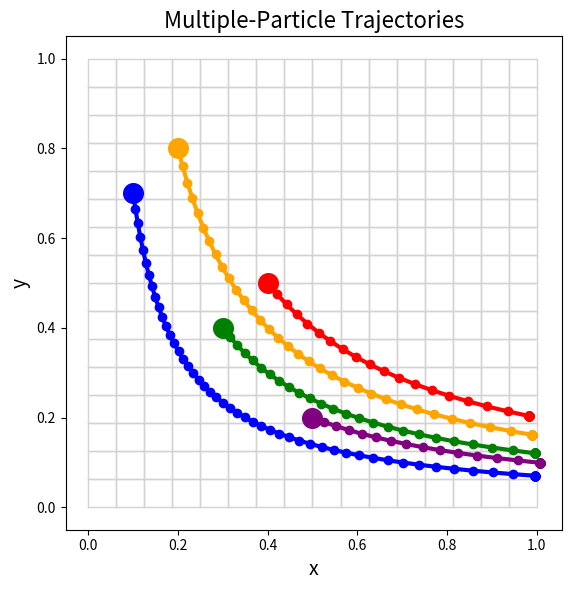

Source code (Python): (Note: this script raises an exception after producing the figure.)
import numpy as np
import matplotlib.pyplot as plt
from matplotlib.lines import Line2D

# Mesh data (generate 17x17 grid to match EToV)
x_vals = np.linspace(0.0, 1.0, 17)
y_vals = np.linspace(0.0, 1.0, 17)
VX, VY = np.meshgrid(x_vals, y_vals, indexing='ij')
VX = VX.flatten()
VY = VY.flatten()

EToV = """1 18 2 19; 18 35 19 36; 35 52 36 53; 52 69 53 70; 69 86 70 87; 86 103 87 104; 103 120 104 121; 120 137 121 138; 137 154 138 155; 154 171 155 172; 171 188 172 189; 188 205 189 206; 205 222 206 223; 222 239 223 240; 239 256 240 257; 256 273 257 274; 2 19 3 20; 19 36 20 37; 36 53 37 54; 53 70 54 71; 70 87 71 88; 87 104 88 105; 104 121 105 122; 121 138 122 139; 138 155 139 156; 155 172 156 173; 172 189 173 190; 189 206 190 207; 206 223 207 224; 223 240 224 241; 240 257 241 258; 257 274 258 275; 3 20 4 21; 20 37 21 38; 37 54 38 55; 54 71 55 72; 71 88 72 89; 88 105 89 106; 105 122 106 123; 122 139 123 140; 139 156 140 157; 156 173 157 174; 173 190 174 191; 190 207 191 208; 207 224 208 225; 224 241 225 242; 241 258 242 259; 258 275 259 276; 4 21 5 22; 21 38 22 39; 38 55 39 56; 55 72 56 73; 72 89 73 90; 89 106 90 107; 106 123 107 124; 123 140 124 141; 140 157 141 158; 157 174 158 175; 174 191 175 192; 191 208 192 209; 208 225 209 226; 225 242 226 243; 242 259 243 260; 259 276 260 277; 5 22 6 23; 22 39 23 40; 39 56 40 57; 56 73 57 74; 73 90 74 91; 90 107 91 108; 107 124 108 125; 124 141 125 142; 141 158 142 159; 158 175 159 176; 175 192 176 193; 192 209 193 210; 209 226 210 227; 226 243 227 244; 243 260 244 261; 260 277 261 278; 6 23 7 24; 23 40 24 41; 40 57 41 58; 57 74 58 75; 74 91 75 92; 91 108 92 109; 108 125 109 126; 125 142 126 143; 142 159 143 160; 159 176 160 177; 176 193 177 194; 193 210 194 211; 210 227 211 228; 227 244 228 245; 244 261 245 262; 261 278 262 279; 7 24 8 25; 24 41 25 42; 41 58 42 59; 58 75 59 76; 75 92 76 93; 92 109 93 110; 109 126 110 127; 126 143 127 144; 143 160 144 161; 160 177 161 178; 177 194 178 195; 194 211 195 212; 211 228 212 229; 228 245 229 246; 245 262 246 263; 262 279 263 280; 8 25 9 26; 25 42 26 43; 42 59 43 60; 59 76 60 77; 76 93 77 94; 93 110 94 111; 110 127 111 128; 127 144 128 145; 144 161 145 162; 161 178 162 179; 178 195 179 196; 195 212 196 213; 212 229 213 230; 229 246 230 247; 246 263 247 264; 263 280 264 281; 9 26 10 27; 26 43 27 44; 43 60 44 61; 60 77 61 78; 77 94 78 95; 94 111 95 112; 111 128 112 129; 128 145 129 146; 145 162 146 163; 162 179 163 180; 179 196 180 197; 196 213 197 214; 213 230 214 231; 230 247 231 248; 247 264 248 265; 264 281 265 282; 10 27 11 28; 27 44 28 45; 44 61 45 62; 61 78 62 79; 78 95 79 96; 95 112 96 113; 112 129 113 130; 129 146 130 147; 146 163 147 164; 163 180 164 181; 180 197 181 198; 197 214 198 215; 214 231 215 232; 231 248 232 249; 248 265 249 266; 265 282 266 283; 11 28 12 29; 28 45 29 46; 45 62 46 63; 62 79 63 80; 79 96 80 97; 96 113 97 114; 113 130 114 131; 130 147 131 148; 147 164 148 165; 164 181 165 182; 181 198 182 199; 198 215 199 216; 215 232 216 233; 232 249 233 250; 249 266 250 267; 266 283 267 284; 12 29 13 30; 29 46 30 47; 46 63 47 64; 63 80 64 81; 80 97 81 98; 97 114 98 115; 114 131 115 132; 131 148 132 149; 148 165 149 166; 165 182 166 183; 182 199 183 200; 199 216 200 217; 216 233 217 234; 233 250 234 251; 250 267 251 268; 267 284 268 285; 13 30 14 31; 30 47 31 48; 47 64 48 65; 64 81 65 82; 81 98 82 99; 98 115 99 116; 115 132 116 133; 132 149 133 150; 149 166 150 167; 166 183 167 184; 183 200 184 201; 200 217 201 218; 217 234 218 235; 234 251 235 252; 251 268 252 269; 268 285 269 286; 14 31 15 32; 31 48 32 49; 48 65 49 66; 65 82 66 83; 82 99 83 100; 99 116 100 117; 116 133 117 134; 133 150 134 151; 150 167 151 168; 167 184 168 185; 184 201 185 202; 201 218 202 219; 218 235 219 236; 235 252 236 253; 252 269 253 270; 269 286 270 287; 15 32 16 33; 32 49 33 50; 49 66 50 67; 66 83 67 84; 83 100 84 101; 100 117 101 118; 117 134 118 135; 134 151 135 152; 151 168 152 169; 168 185 169 186; 185 202 186 203; 202 219 203 220; 219 236 220 237; 236 253 237 254; 253 270 254 271; 270 287 271 288; 16 33 17 34; 33 50 34 51; 50 67 51 68; 67 84 68 85; 84 101 85 102; 101 118 102 119; 118 135 119 136; 135 152 136 153; 152 169 153 170; 169 186 170 187; 186 203 187 204; 203 220 204 221; 220 237 221 238; 237 254 238 255; 254 271 255 272; 271 288 272 289"""
# [redacted]
raw_lines = EToV.strip().replace(";", "\n").splitlines()
etov_clean = []
for line in raw_lines:
    tokens = line.strip().split()
    if len(tokens) == 4:
        etov_clean.append([int(t) for t in tokens])
# Convert to 0-based indexing
EToV = np.array(etov_clean) - 1

# Infer number of columns
bottom_y = VY[EToV].min(axis=1)
min_y = bottom_y.min()
bottom_quads = [i for i, y in enumerate(bottom_y) if y == min_y]
num_cols = len(bottom_quads)
num_rows = len(EToV) // num_cols

# Nodal velocity field
U_n = VX
V_n = -VY

# Element lookup
def lookup_element(x_target, y_target, VX, VY, EToV):
    to = 1e-8
    for element in range(len(EToV)):
        nodes = EToV[element]
        # Reorder nodes for Python: [0,1,2,3] -> [0,1,3,2]
        nodes = [nodes[0], nodes[1], nodes[3], nodes[2]]
        x_nodes = [VX[n] for n in nodes]
        y_nodes = [VY[n] for n in nodes]
        xmin, xmax = min(x_nodes), max(x_nodes)
        ymin, ymax = min(y_nodes), max(y_nodes)
        if x_target < xmin or x_target > xmax or y_target < ymin or y_target > ymax:
            continue
        try:
            x_hat, y_hat = invert_bilinear_map(x_target, y_target, x_nodes, y_nodes)
        except RuntimeError:
            continue
        if -1 - to <= x_hat <= 1 + to and -1 - to <= y_hat <= 1 + to:
            return element, x_hat, y_hat
    return None

# [redacted]
def invert_bilinear_map(x_target, y_target, x_nodes, y_nodes, tol=1e-12, max_iter=20):
    # Initial guess in reference space
    x_hat, y_hat = 0.0, 0.0

    for _ in range(max_iter):
        # Shape functions
        phi = np.array([
            0.25 * (1 - x_hat) * (1 - y_hat),
            0.25 * (1 + x_hat) * (1 - y_hat),
            0.25 * (1 + x_hat) * (1 + y_hat),
            0.25 * (1 - x_hat) * (1 + y_hat)
        ])

        # Derivatives of shape functions
        dphidx = np.array([
            -0.25 * (1 - y_hat),
             0.25 * (1 - y_hat),
             0.25 * (1 + y_hat),
            -0.25 * (1 + y_hat)
        ])

        dphidy = np.array([
            -0.25 * (1 - x_hat),
            -0.25 * (1 + x_hat),
             0.25 * (1 + x_hat),
             0.25 * (1 - x_hat)
        ])

        # Map from reference to physical
        x = np.dot(phi, x_nodes)
        y = np.dot(phi, y_nodes)

        # Residual
        fx = x - x_target
        fy = y - y_target

        if np.sqrt(fx**2 + fy**2) < tol:
            return x_hat, y_hat

        # Jacobian matrix
        dx_dxhat = np.dot(dphidx, x_nodes)
        dx_dyhat = np.dot(dphidy, x_nodes)
        dy_dxhat = np.dot(dphidx, y_nodes)
        dy_dyhat = np.dot(dphidy, y_nodes)

        J = np.array([[dx_dxhat, dx_dyhat], [dy_dxhat, dy_dyhat]])
        F = np.array([fx, fy])

        delta = np.linalg.solve(J, F)

        x_hat -= delta[0]
        y_hat -= delta[1]

    raise RuntimeError("Newton method did not converge")

# Velocity interpolation
def velocity_bilinear_interpolation(x, y, VX, VY, EToV, U_n, V_n):
    result = lookup_element(x, y, VX, VY, EToV)
    if result is None:
        return None
    elem, x_hat, y_hat = result
    node_ids = EToV[elem]
    # Reorder for interpolation
    node_ids = [node_ids[0], node_ids[1], node_ids[3], node_ids[2]]
    phi = 0.25 * np.array([(1 - x_hat) * (1 - y_hat),
                           (1 + x_hat) * (1 - y_hat),
                           (1 + x_hat) * (1 + y_hat),
                           (1 - x_hat) * (1 + y_hat)
                          ])
    u = np.dot(phi, [U_n[i] for i in node_ids])
    v = np.dot(phi, [V_n[i] for i in node_ids])
    return u, v

# RK2
def RK2(x, y, dt, VX, VY, EToV, U_n, V_n):
    # Step 1 -> get velocity at (x, y)
    v1 = velocity_bilinear_interpolation(x, y, VX, VY, EToV, U_n, V_n)
    if v1 is None:
      # Particle outside the domain
        return x, y
    x_mid = x + 0.5 * dt * v1[0]
    y_mid = y + 0.5 * dt * v1[1]

    # Step 2 -> get velocity at midpoint
    v2 = velocity_bilinear_interpolation(x_mid, y_mid, VX, VY, EToV, U_n, V_n)
    if v2 is None:
      # Particle outside the domain
        return x, y
    x_new = x + dt * v2[0]
    y_new = y + dt * v2[1]
    return x_new, y_new

# Particle initial positions and their corresponding trajectory colors
initial_positions = [
    (0.1, 0.7),  # blue
    (0.2, 0.8),  # orange
    (0.3, 0.4),  # green
    (0.4, 0.5),  # red
    (0.5, 0.2)   # purple
]
colors = ['blue', 'orange', 'green', 'red', 'purple']

# Compute trajectories
dt = 0.05
all_trajectories = []
for x0, y0 in initial_positions:
    traj = [(x0, y0)]
    x, y = x0, y0
    for _ in range(100):
        x, y = RK2(x, y, dt, VX, VY, EToV, U_n, V_n)
        traj.append((x, y))
    all_trajectories.append(np.array(traj))

# Plot
fig, ax = plt.subplots(figsize=(7,6))

# Draw mesh
for quad in EToV:
    qp = [quad[0], quad[1], quad[3], quad[2], quad[0]]
    ax.plot(VX[qp], VY[qp], color='lightgrey', linewidth=1)

# Plot each trajectory and same-color start marker
for traj, color in zip(all_trajectories, colors):
    ax.plot(
        traj[:,0], traj[:,1],
        '-o', color=color,
        linewidth=3, markersize=6
    )
    ax.scatter(
        traj[0,0], traj[0,1],
        marker='o',
        color=color,
        s=200,
        zorder=5
    )

# Final plot settings
ax.set_aspect('equal')
ax.set_xlabel('x', fontsize=14)
ax.set_ylabel('y', fontsize=14)
ax.grid(False)
plt.title("Multiple-Particle Trajectories", fontsize=16)
plt.tight_layout()
plt.savefig("figures/multi.png", dpi=300, bbox_inches='tight')
plt.show()
